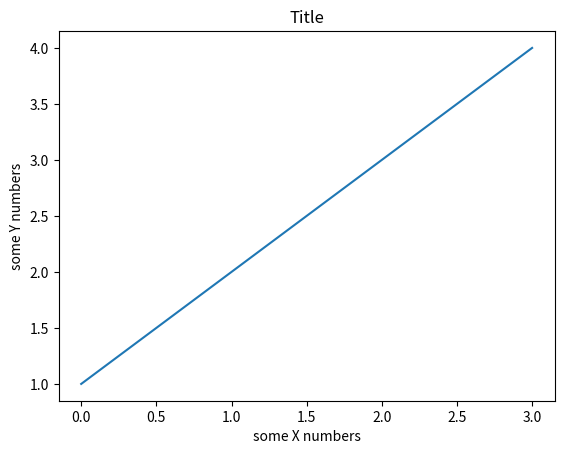

Here is the Python script that generated this plot:
import matplotlib.pyplot as plt
# %matplotlib_inline #para jupyter notebook
#Grafica 2 vectores
plt.plot([1,2,3,4]) #Vector en Y
#Grafica por defecto el vecto X = 1, 2, 3, 4
plt.title('Title')
plt.ylabel('some Y numbers')
plt.xlabel('some X numbers')
plt.show()
